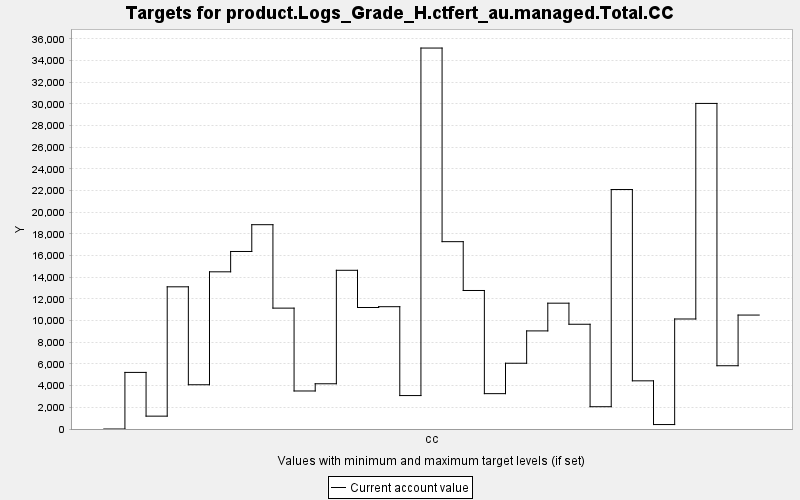

The data file committed next to this chart (first rows):
TARGET, PERIOD, YEAR, PERIODWIDTH, MINIMUM, MAXIMUM, MINWEIGHT, MAXWEIGHT, CURRENT, SUMMARY
product.Logs_Grade_H.ctfert_au.managed.T…, 0, 0, 10.0, 0.0, 10000, 1.0, 1.0, 0.0, 0.0
product.Logs_Grade_H.ctfert_au.managed.T…, 1, 10, 10.0, 0.0, 10000, 1.0, 1.0, 5222, 0.0
product.Logs_Grade_H.ctfert_au.managed.T…, 2, 20, 10.0, 0.0, 10000, 1.0, 1.0, 1187, 0.0
product.Logs_Grade_H.ctfert_au.managed.T…, 3, 30, 10.0, 0.0, 10000, 1.0, 1.0, 13121, 0.0
product.Logs_Grade_H.ctfert_au.managed.T…, 4, 40, 10.0, 0.0, 10000, 1.0, 1.0, 4083, 0.0
product.Logs_Grade_H.ctfert_au.managed.T…, 5, 50, 10.0, 0.0, 10000, 1.0, 1.0, 14505, 0.0
product.Logs_Grade_H.ctfert_au.managed.T…, 6, 60, 10.0, 0.0, 10000, 1.0, 1.0, 16381, 0.0
product.Logs_Grade_H.ctfert_au.managed.T…, 7, 70, 10.0, 0.0, 10000, 1.0, 1.0, 18853, 0.0
product.Logs_Grade_H.ctfert_au.managed.T…, 8, 80, 10.0, 0.0, 10000, 1.0, 1.0, 11154, 0.0
product.Logs_Grade_H.ctfert_au.managed.T…, 9, 90, 10.0, 0.0, 10000, 1.0, 1.0, 3508, 0.0
product.Logs_Grade_H.ctfert_au.managed.T…, 10, 100, 10.0, 0.0, 10000, 1.0, 1.0, 4174, 0.0
product.Logs_Grade_H.ctfert_au.managed.T…, 11, 110, 10.0, 0.0, 10000, 1.0, 1.0, 14645, 0.0
product.Logs_Grade_H.ctfert_au.managed.T…, 12, 120, 10.0, 0.0, 10000, 1.0, 1.0, 11212, 0.0
product.Logs_Grade_H.ctfert_au.managed.T…, 13, 130, 10.0, 0.0, 10000, 1.0, 1.0, 11286, 0.0
product.Logs_Grade_H.ctfert_au.managed.T…, 14, 140, 10.0, 0.0, 10000, 1.0, 1.0, 3086, 0.0
product.Logs_Grade_H.ctfert_au.managed.T…, 15, 150, 10.0, 0.0, 10000, 1.0, 1.0, 35153, 0.0
product.Logs_Grade_H.ctfert_au.managed.T…, 16, 160, 10.0, 0.0, 10000, 1.0, 1.0, 17287, 0.0
product.Logs_Grade_H.ctfert_au.managed.T…, 17, 170, 10.0, 0.0, 10000, 1.0, 1.0, 12782, 0.0
product.Logs_Grade_H.ctfert_au.managed.T…, 18, 180, 10.0, 0.0, 10000, 1.0, 1.0, 3262, 0.0
product.Logs_Grade_H.ctfert_au.managed.T…, 19, 190, 10.0, 0.0, 10000, 1.0, 1.0, 6069, 0.0
product.Logs_Grade_H.ctfert_au.managed.T…, 20, 200, 10.0, 0.0, 10000, 1.0, 1.0, 9052, 0.0
product.Logs_Grade_H.ctfert_au.managed.T…, 21, 210, 10.0, 0.0, 10000, 1.0, 1.0, 11611, 0.0
product.Logs_Grade_H.ctfert_au.managed.T…, 22, 220, 10.0, 0.0, 10000, 1.0, 1.0, 9666, 0.0
product.Logs_Grade_H.ctfert_au.managed.T…, 23, 230, 10.0, 0.0, 10000, 1.0, 1.0, 2057, 0.0
product.Logs_Grade_H.ctfert_au.managed.T…, 24, 240, 10.0, 0.0, 10000, 1.0, 1.0, 22098, 0.0
product.Logs_Grade_H.ctfert_au.managed.T…, 25, 250, 10.0, 0.0, 10000, 1.0, 1.0, 4445, 0.0
product.Logs_Grade_H.ctfert_au.managed.T…, 26, 260, 10.0, 0.0, 10000, 1.0, 1.0, 410.9, 0.0
product.Logs_Grade_H.ctfert_au.managed.T…, 27, 270, 10.0, 0.0, 10000, 1.0, 1.0, 10151, 0.0
product.Logs_Grade_H.ctfert_au.managed.T…, 28, 280, 10.0, 0.0, 10000, 1.0, 1.0, 30044, 0.0
product.Logs_Grade_H.ctfert_au.managed.T…, 29, 290, 10.0, 0.0, 10000, 1.0, 1.0, 5838, 0.0
product.Logs_Grade_H.ctfert_au.managed.T…, 30, 300, 10.0, 0.0, 10000, 1.0, 1.0, 10514, 0.0
